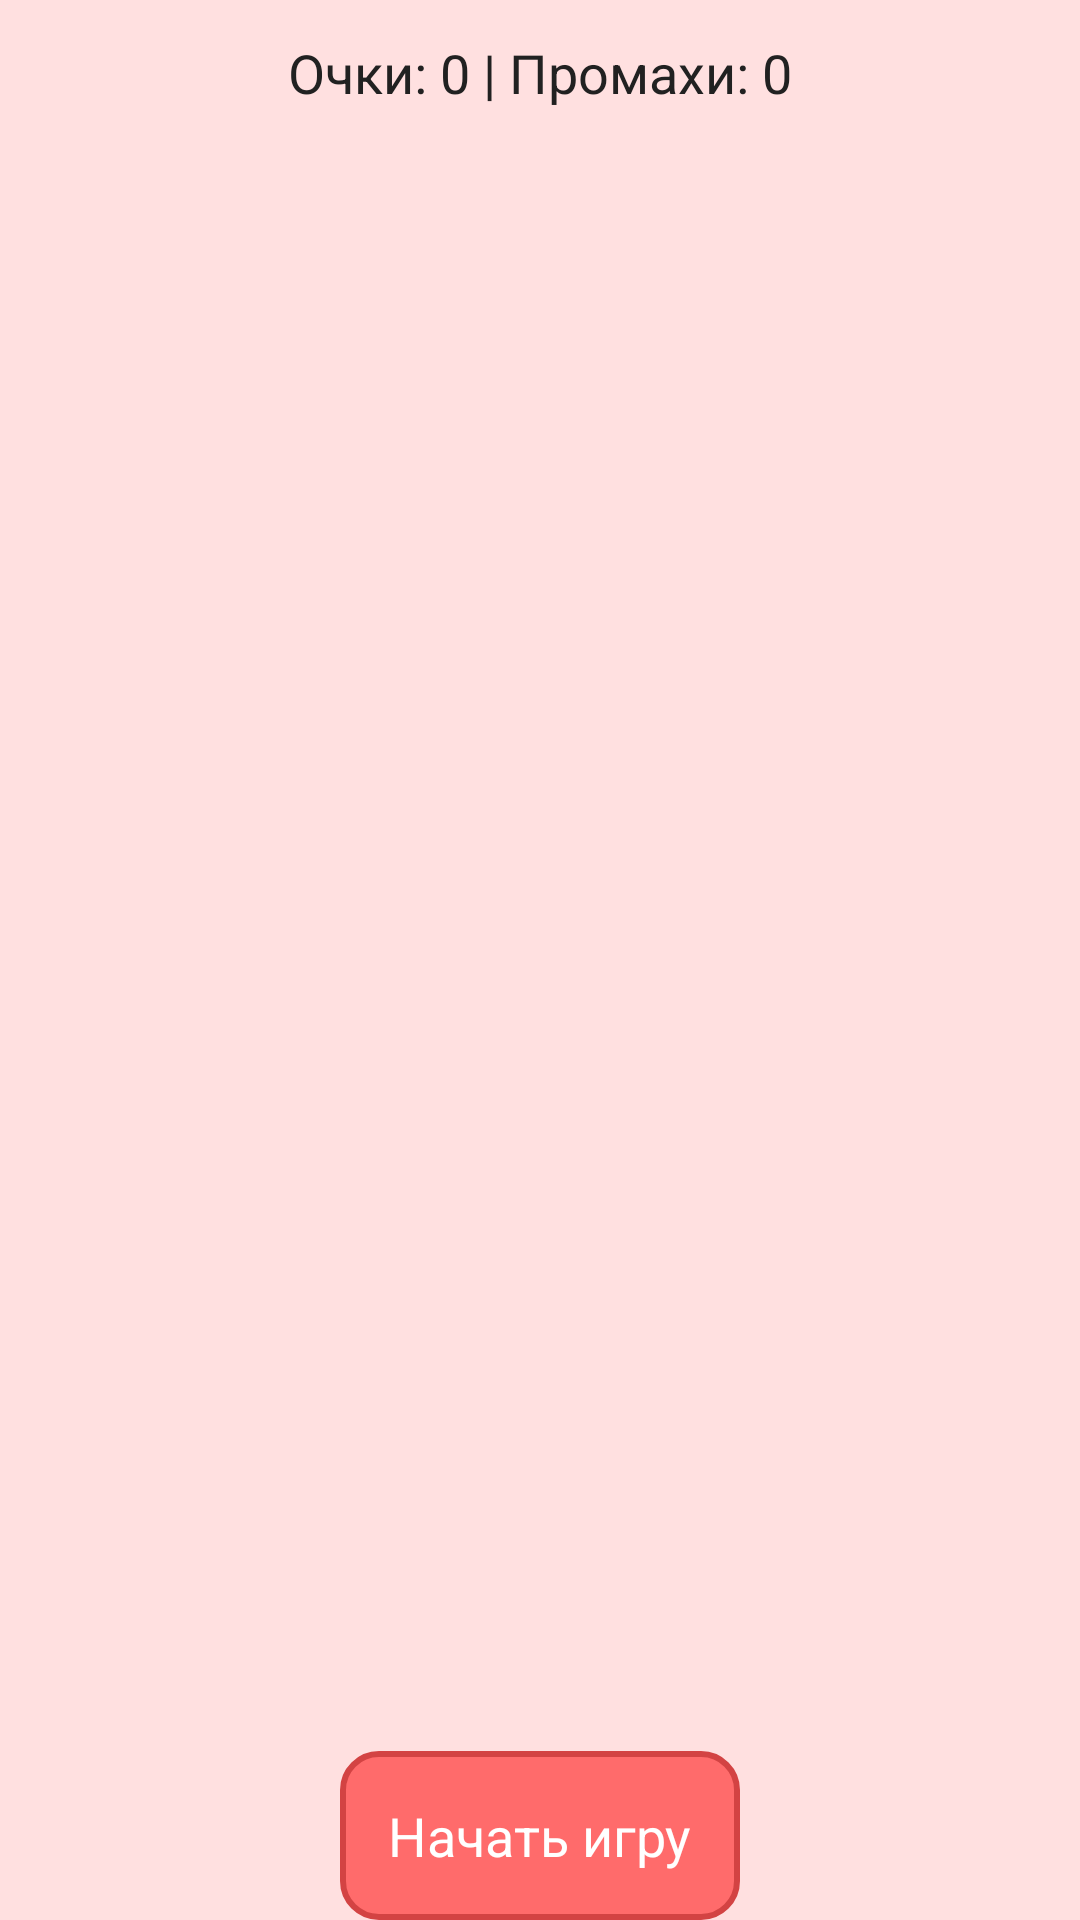

Here is an Android app screen rendered from its layout file. Give the layout XML and the strings, colors and styles it references.
<!-- AndroidManifest.xml: application theme Theme.HelloWorld -->
<!-- res/layout/fragment_game.xml -->
<?xml version="1.0" encoding="utf-8"?>
<LinearLayout xmlns:android="http://schemas.android.com/apk/res/android"
    android:layout_width="match_parent"
    android:layout_height="match_parent"
    android:orientation="vertical"
    android:background="@color/my_background">

    <TextView
        android:id="@+id/scoreText"
        android:layout_width="match_parent"
        android:layout_height="wrap_content"
        android:gravity="center"
        android:padding="12dp"
        android:text="Очки: 0 | Промахи: 0"
        android:textColor="@color/my_text_primary"
        android:textSize="18sp" />

    <FrameLayout
        android:id="@+id/gameArea"
        android:layout_width="match_parent"
        android:layout_height="0dp"
        android:layout_weight="1"
        android:background="@color/my_background"
        android:layout_margin="8dp" />

    <TextView
        android:id="@+id/startButton"
        android:layout_width="wrap_content"
        android:layout_height="wrap_content"
        android:layout_gravity="center"
        android:padding="16dp"
        android:background="@drawable/button_rounded_background"
        android:text="Начать игру"
        android:textColor="@android:color/white"
        android:textSize="18sp" />

</LinearLayout>
<!-- resources referenced by this layout -->
<resources>
  <color name="my_background">#FFE0E0</color>
  <color name="my_text_primary">#212121</color>
  <!-- drawable button_rounded_background (drawable) -->
  <?xml version="1.0" encoding="utf-8"?>
  <shape xmlns:android="http://schemas.android.com/apk/res/android">
      <solid android:color="#FF6B6B" /> 
      <corners android:radius="12dp" /> 
      <stroke android:width="2dp" android:color="#D34343" /> 
  </shape>
  <style name="Theme.HelloWorld" parent="Theme.MaterialComponents.Light.NoActionBar">
          <item name="colorPrimary">@color/my_primary</item>
          <item name="colorAccent">@color/my_primary</item>
          <item name="colorPrimaryVariant">@color/my_primary</item>
          <item name="colorOnPrimary">@color/my_text_primary</item>
          <item name="android:windowBackground">@color/my_background</item>
          <item name="android:textColorPrimary">@color/my_text_primary</item>
      </style>
  <color name="my_primary">#FF6B6B</color>
</resources>
